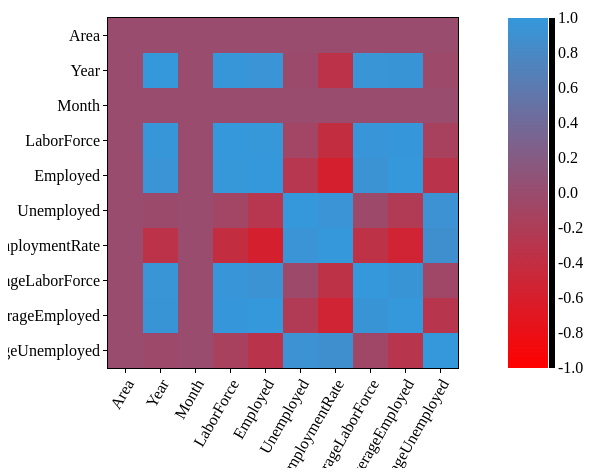
D3 v3 page, settled after 360 driven frames (6 s of simulated time); the page loaded 1 data file(s).


  d3.csv("data/corrtest.csv", function(error, dat){
    if (error) {
        throw error;
    }

		// console.log(correlationMatrix);
    var labels = ['Area','Year','Month','LaborForce','Employed','Unemployed','UnemploymentRate','AverageLaborForce','AverageEmployed','AverageUnemployed'];
		// var labels=['Student Enrollment','Percent White','Percent Black','Percent Hispanic','Percent Asian','Average Score (SAT Math)','Average Score (SAT Reading)','Average Score (SAT Writing)','Percent Tested','Total'];
		var data=[];
		for (var i = 0; i < dat.length; i++){
			var temp=[];
			for(var j=0;j<labels.length;j++){
				temp.push(dat[i][labels[j]]);
			}
			// console.log(temp);
			data.push(temp);
		}
		// console.log(data);
    Matrix({
        container : '#container',
        data      : data,
        labels    : labels,
        start_color : '#FF0000',
        end_color : '#3498db'
    });
});

// ── js/main.js
function Matrix(options) {
	var margin = {top: 50, right: 50, bottom: 100, left: 100},
	    width = 350,
	    height = 350,
	    data = options.data,
	    container = options.container,
	    labelsData = options.labels,
	    startColor = options.start_color,
	    endColor = options.end_color;

	var widthLegend = 100;

	if(!data){
		throw new Error('Please pass data');
	}

	if(!Array.isArray(data) || !data.length || !Array.isArray(data[0])){
		throw new Error('It should be a 2-D array');
	}

    var maxValue = d3.max(data, function(layer) { return d3.max(layer, function(d) { return d; }); });
    // var minValue = d3.min(data, function(layer) { return d3.max(layer, function(d) { return d; }); });
		  var minValue=-1;

	var numrows = data.length;
	var numcols = data[0].length;

	var svg = d3.select(container).append("svg")
	    .attr("width", width + margin.left + margin.right)
	    .attr("height", height + margin.top + margin.bottom)
		.append("g")
	    .attr("transform", "translate(" + margin.left + "," + margin.top + ")");

	var background = svg.append("rect")
	    .style("stroke", "black")
	    .style("stroke-width", "2px")
	    .attr("width", width)
	    .attr("height", height);

	var x = d3.scale.ordinal()
	    .domain(d3.range(numcols))
	    .rangeBands([0, width]);

	var y = d3.scale.ordinal()
	    .domain(d3.range(numrows))
	    .rangeBands([0, height]);

	var colorMap = d3.scale.linear()
	    .domain([minValue,maxValue])
	    .range([startColor, endColor]);

	var row = svg.selectAll(".row")
	    .data(data)
	  	.enter().append("g")
	    .attr("class", "row")
	    .attr("transform", function(d, i) { return "translate(0," + y(i) + ")"; });

	var cell = row.selectAll(".cell")
	    .data(function(d) { return d; })
			.enter().append("g")
	    .attr("class", "cell")
	    .attr("transform", function(d, i) { return "translate(" + x(i) + ", 0)"; });

	cell.append('rect')
	    .attr("width", x.rangeBand())
	    .attr("height", y.rangeBand())
	    .style("stroke-width", 0);

    // cell.append("text")
	  //   .attr("dy", ".32em")
	  //   .attr("x", x.rangeBand() / 2)
	  //   .attr("y", y.rangeBand() / 2)
	  //   .attr("text-anchor", "middle")
	  //   .style("fill", function(d, i) { return d >= maxValue/2 ? 'white' : 'black'; })
	  //   .text(function(d, i) { return d; });

	row.selectAll(".cell")
	    .data(function(d, i) { return data[i]; })
	    .style("fill", colorMap);

	var labels = svg.append('g')
		.attr('class', "labels");

	var columnLabels = labels.selectAll(".column-label")
	    .data(labelsData)
	    .enter().append("g")
	    .attr("class", "column-label")
	    .attr("transform", function(d, i) { return "translate(" + x(i) + "," + height + ")"; });

	columnLabels.append("line")
		.style("stroke", "black")
	    .style("stroke-width", "1px")
	    .attr("x1", x.rangeBand() / 2)
	    .attr("x2", x.rangeBand() / 2)
	    .attr("y1", 0)
	    .attr("y2", 5);

	columnLabels.append("text")
	    .attr("x", 0)
	    .attr("y", y.rangeBand() / 2)
	    .attr("dy", ".82em")
	    .attr("text-anchor", "end")
	    .attr("transform", "rotate(-60)")
	    .text(function(d, i) { return d; });

	var rowLabels = labels.selectAll(".row-label")
	    .data(labelsData)
	  .enter().append("g")
	    .attr("class", "row-label")
	    .attr("transform", function(d, i) { return "translate(" + 0 + "," + y(i) + ")"; });

	rowLabels.append("line")
		.style("stroke", "black")
	    .style("stroke-width", "1px")
	    .attr("x1", 0)
	    .attr("x2", -5)
	    .attr("y1", y.rangeBand() / 2)
	    .attr("y2", y.rangeBand() / 2);

	rowLabels.append("text")
	    .attr("x", -8)
	    .attr("y", y.rangeBand() / 2)
	    .attr("dy", ".32em")
	    .attr("text-anchor", "end")
	    .text(function(d, i) { return d; });

    var key = d3.select("#legend")
    .append("svg")
    .attr("width", widthLegend)
    .attr("height", height + margin.top + margin.bottom);

    var legend = key
    .append("defs")
    .append("svg:linearGradient")
    .attr("id", "gradient")
    .attr("x1", "100%")
    .attr("y1", "0%")
    .attr("x2", "100%")
    .attr("y2", "100%")
    .attr("spreadMethod", "pad");

    legend
    .append("stop")
    .attr("offset", "0%")
    .attr("stop-color", endColor)
    .attr("stop-opacity", 1);

    legend
    .append("stop")
    .attr("offset", "100%")
    .attr("stop-color", startColor)
    .attr("stop-opacity", 1);

    key.append("rect")
    .attr("width", widthLegend/2-10)
    .attr("height", height)
    .style("fill", "url(#gradient)")
    .attr("transform", "translate(0," + margin.top + ")");

    var y = d3.scale.linear()
    .range([height, 0])
    .domain([minValue, maxValue]);

    var yAxis = d3.svg.axis()
    .scale(y)
    .orient("right");

    key.append("g")
    .attr("class", "y axis")
    .attr("transform", "translate(41," + margin.top + ")")
    .call(yAxis)
}


### data: data/corrtest.csv
, Area, Year, Month, LaborForce, Employed, Unemployed, UnemploymentRate, AverageLaborForce, AverageEmployed, AverageUnemployed
Area, , , , , , , , , , 
Year, , 1.0, , 0.9717, 0.9415, -0.02516, -0.3374, 0.9555, 0.9507, -0.03931
Month, , , , , , , , , , 
LaborForce, , 0.9717, , 1.0, 0.9815, -0.09124, -0.4115, 0.9634, 0.9856, -0.1389
Employed, , 0.9415, , 0.9815, 1.0, -0.2803, -0.5779, 0.9346, 0.9945, -0.3116
Unemployed, , -0.02516, , -0.09124, -0.2803, 1.0, 0.9422, -0.03085, -0.2309, 0.924
UnemploymentRate, , -0.3374, , -0.4115, -0.5779, 0.9422, 1.0, -0.3473, -0.5336, 0.8878
AverageLaborForce, , 0.9555, , 0.9634, 0.9346, -0.03085, -0.3473, 1.0, 0.9461, -0.05978
AverageEmployed, , 0.9507, , 0.9856, 0.9945, -0.2309, -0.5336, 0.9461, 1.0, -0.2873
AverageUnemployed, , -0.03931, , -0.1389, -0.3116, 0.924, 0.8878, -0.05978, -0.2873, 1.0